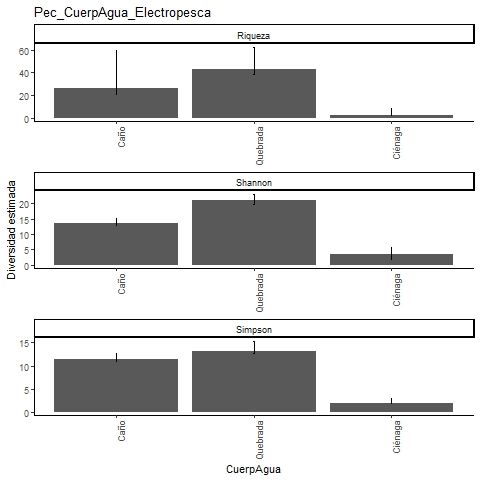

Source data for this figure (header and first rows):
, Site, Diversity, Observed, Estimator, s.e., LCL, UCL, n, S.obs, SC
1, Caño, Species richness, 20, 26.23, 7.523, 20.97, 59.98, 248, 20, 0.9799
2, Caño, Shannon diversity, 12.93, 13.66, 0.714, 12.93, 15.06, 248, 20, 0.9799
3, Caño, Simpson diversity, 10.96, 11.42, 0.684, 10.96, 12.77, 248, 20, 0.9799
4, Quebrada, Species richness, 38, 42.89, 4.829, 38.97, 62.64, 393, 38, 0.9823
5, Quebrada, Shannon diversity, 19.7, 20.87, 1.091, 19.7, 23.01, 393, 38, 0.9823
6, Quebrada, Simpson diversity, 12.77, 13.16, 1.091, 12.77, 15.3, 393, 38, 0.9823
7, Ciénaga, Species richness, 2, 2.5, 1.107, 2.037, 8.808, 2, 2, 0.6667
8, Ciénaga, Shannon diversity, 2, 3.375, 1.156, 2, 5.64, 2, 2, 0.6667
9, Ciénaga, Simpson diversity, 2, 2, 0.481, 2, 2.943, 2, 2, 0.6667
